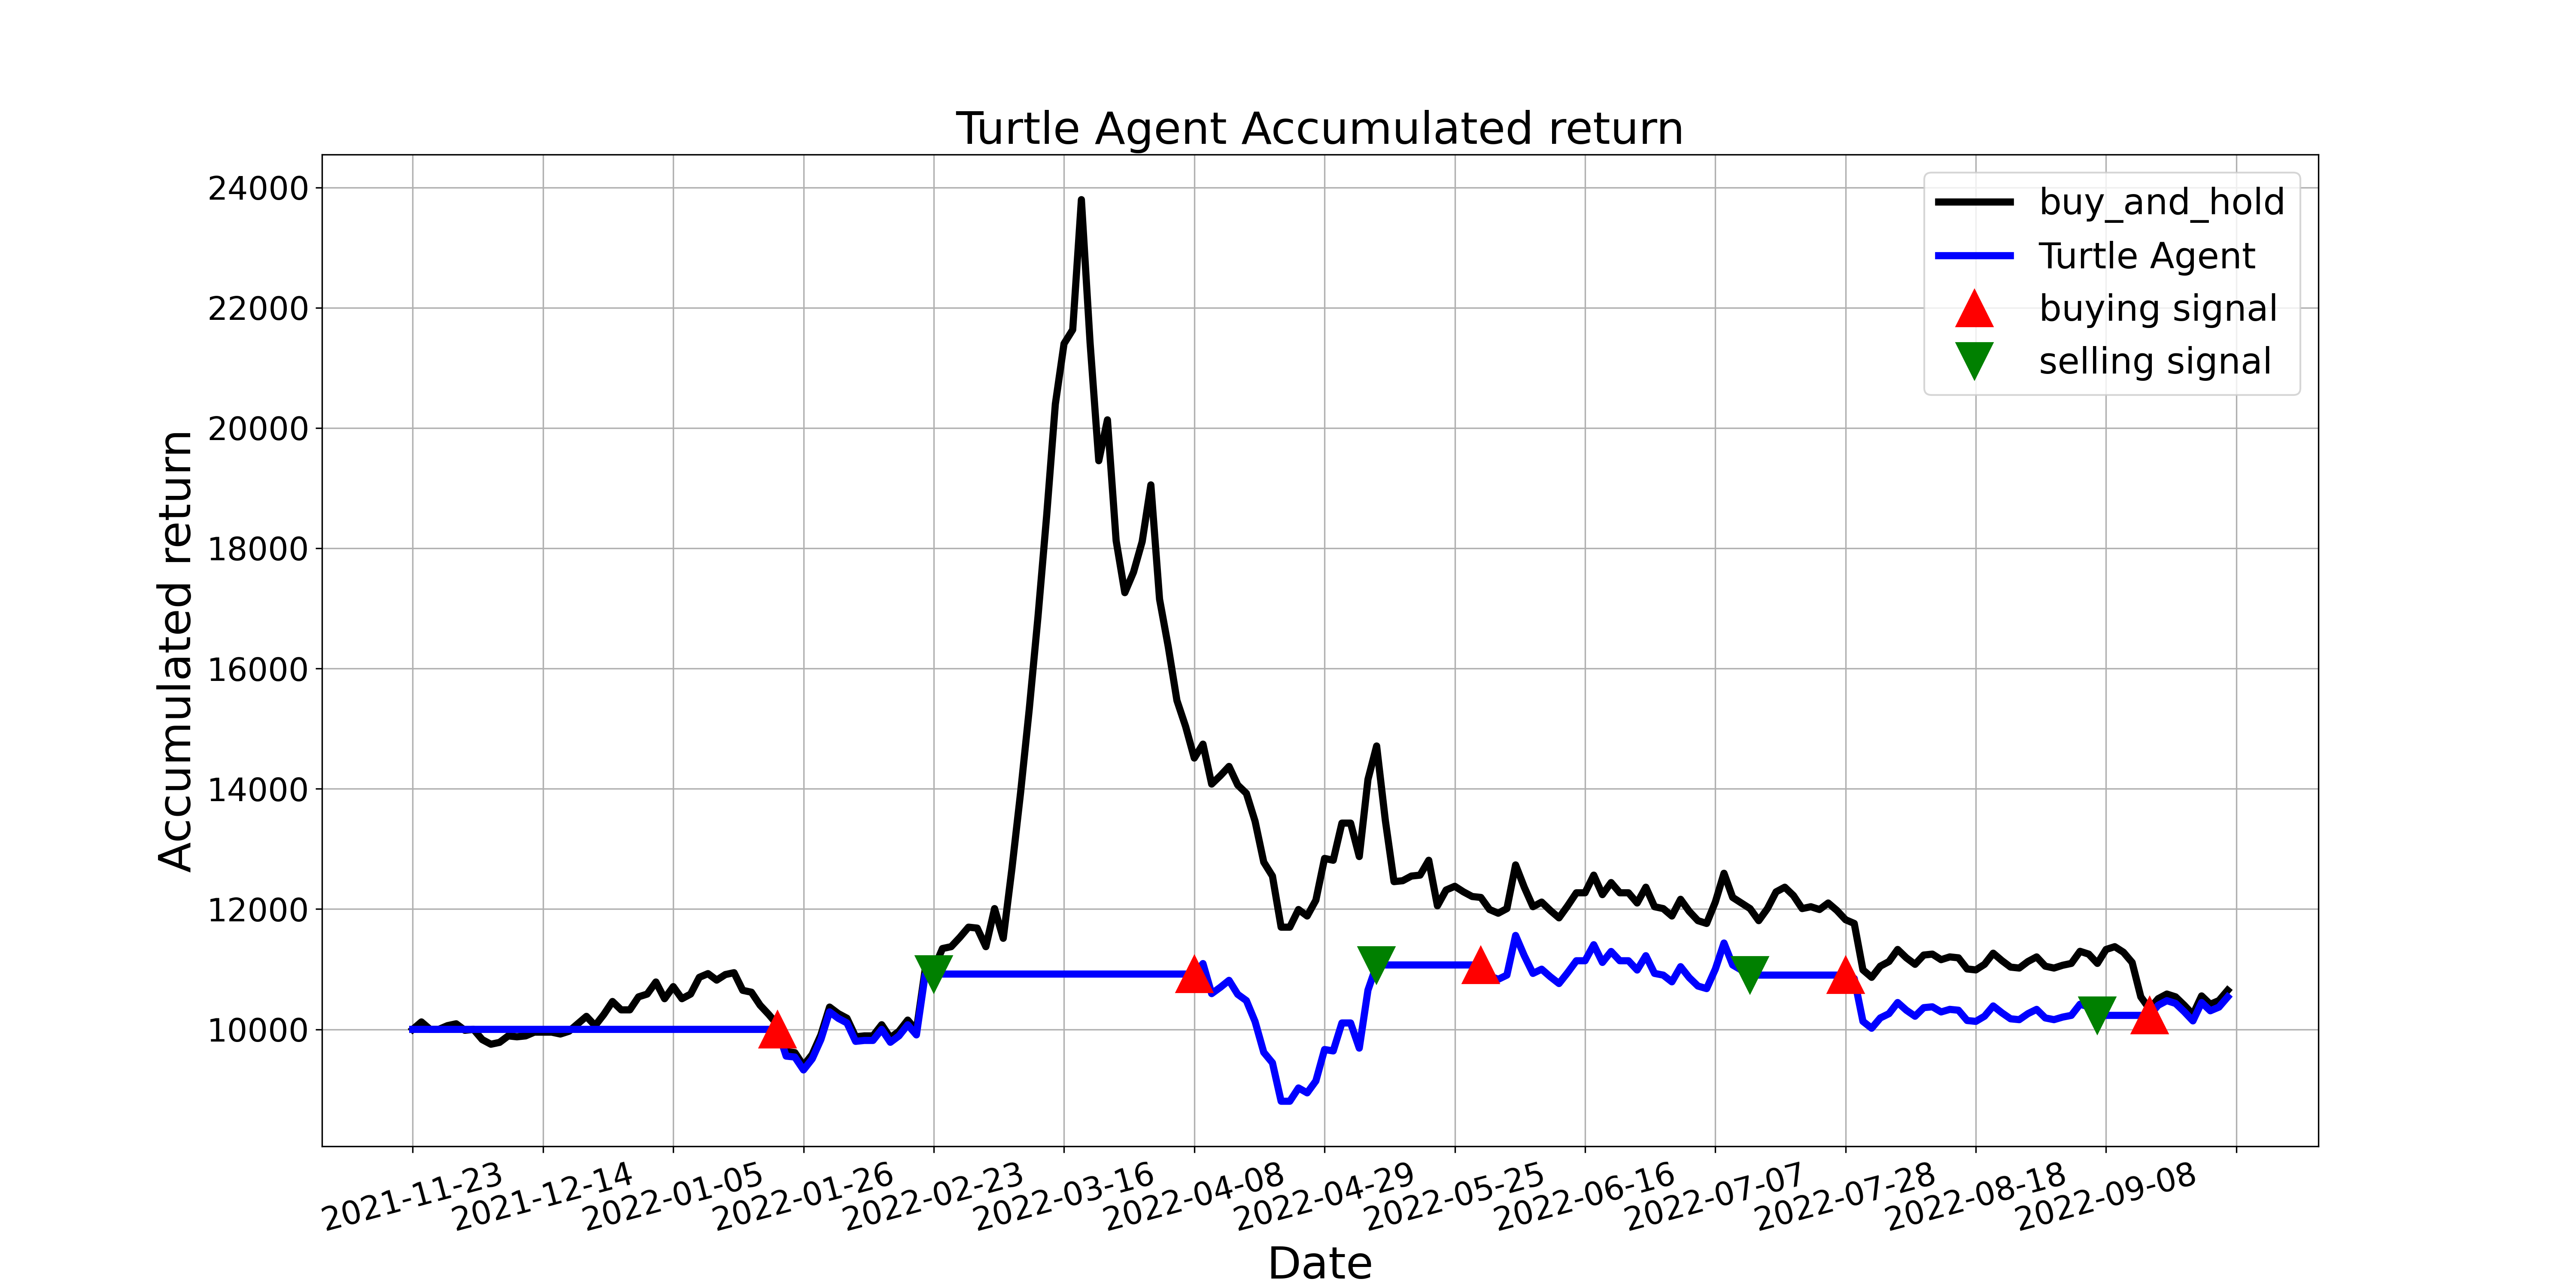

Values plotted in this chart, from the file beside it:
, tradeDate, B&H, action, operation, return
0, 2021-11-23, 10000, 0.0, 0, 10000
1, 2021-11-24, 10124, 0.0, 0, 10000
2, 2021-11-25, 10000, 0.0, 0, 10000
3, 2021-11-26, 10000, 0.0, 0, 10000
4, 2021-11-29, 10062, 0.0, 0, 10000
5, 2021-11-30, 10093, 0.0, 0, 10000
6, 2021-12-01, 9985, 0.0, 0, 10000
7, 2021-12-02, 10000, 0.0, 0, 10000
8, 2021-12-03, 9830, 0.0, 0, 10000
9, 2021-12-06, 9753, 0.0, 0, 10000
10, 2021-12-07, 9784, 0.0, 0, 10000
11, 2021-12-08, 9892, 0.0, 0, 10000
12, 2021-12-09, 9876, 0.0, 0, 10000
13, 2021-12-10, 9892, 0.0, 0, 10000
14, 2021-12-13, 9954, 0.0, 0, 10000
15, 2021-12-14, 9954, 0.0, 0, 10000
16, 2021-12-15, 9954, 0.0, 0, 10000
17, 2021-12-16, 9923, 0.0, 0, 10000
18, 2021-12-17, 9969, 0.0, 0, 10000
19, 2021-12-20, 10093, 0.0, 0, 10000
20, 2021-12-21, 10216, 0.0, 0, 10000
21, 2021-12-22, 10062, 2.0, 0, 10000
22, 2021-12-23, 10247, 0.0, 0, 10000
23, 2021-12-24, 10464, 2.0, 0, 10000
24, 2021-12-27, 10324, 2.0, 0, 10000
25, 2021-12-28, 10324, 0.0, 0, 10000
26, 2021-12-29, 10541, 0.0, 0, 10000
27, 2021-12-30, 10587, 2.0, 0, 10000
28, 2021-12-31, 10788, 2.0, 0, 10000
29, 2022-01-04, 10510, 2.0, 0, 10000
30, 2022-01-05, 10711, 0.0, 0, 10000
31, 2022-01-06, 10510, 0.0, 0, 10000
32, 2022-01-07, 10587, 0.0, 0, 10000
33, 2022-01-10, 10865, 0.0, 0, 10000
34, 2022-01-11, 10927, 2.0, 0, 10000
35, 2022-01-12, 10819, 2.0, 0, 10000
36, 2022-01-13, 10912, 0.0, 0, 10000
37, 2022-01-14, 10942, 0.0, 0, 10000
38, 2022-01-17, 10649, 0.0, 0, 10000
39, 2022-01-18, 10618, 0.0, 0, 10000
40, 2022-01-19, 10402, 0.0, 0, 10000
41, 2022-01-20, 10247, 0.0, 0, 10000
42, 2022-01-21, 10077, 1.0, 1, 10000
43, 2022-01-24, 9629, 1.0, 0, 9555
44, 2022-01-25, 9614, 1.0, 0, 9540
45, 2022-01-26, 9397, 1.0, 0, 9325
46, 2022-01-27, 9583, 1.0, 0, 9509
47, 2022-01-28, 9907, 0.0, 0, 9831
48, 2022-02-07, 10371, 0.0, 0, 10291
49, 2022-02-08, 10263, 0.0, 0, 10184
50, 2022-02-09, 10185, 0.0, 0, 10107
51, 2022-02-10, 9876, 0.0, 0, 9801
52, 2022-02-11, 9892, 0.0, 0, 9816
53, 2022-02-14, 9892, 0.0, 0, 9816
54, 2022-02-15, 10077, 0.0, 0, 10000
55, 2022-02-16, 9861, 0.0, 0, 9785
56, 2022-02-17, 9969, 0.0, 0, 9893
57, 2022-02-18, 10154, 0.0, 0, 10077
58, 2022-02-21, 9985, 0.0, 0, 9908
59, 2022-02-22, 10989, 0.0, 0, 10904
... 150 more rows
